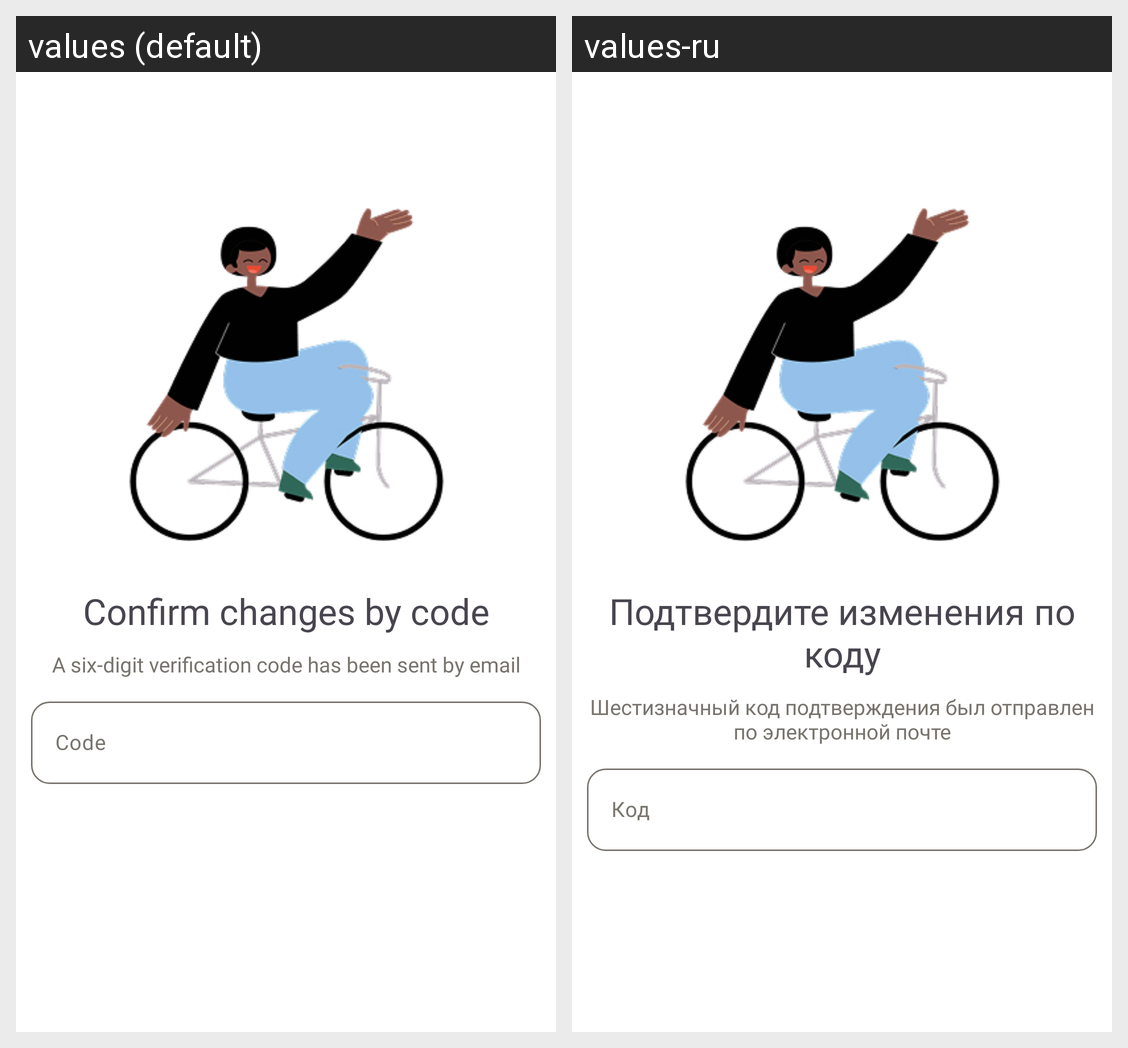

Here is an Android app screen in its default locale and in the app's own translations. Write out the translated-string differences for the strings that appear on this screen.
Android screen res/layout/activity_change_code.xml rendered under 2 locales, left to right: values (default), values-ru. Device: Nexus 5 (rendered at 1080×1920; each locale shown at half size, 540×960, under a caption strip naming it); theme Theme.Practice.
Strings drawn on this screen, with the default value and each locale's value (text and hints the layout hard-codes, and strings that could not be matched under every locale, appear in the picture but are not listed):

change_code_title
  values: Confirm changes by code
  values-ru: Подтвердите изменения по коду

code_title
  values: A six-digit verification code has been sent by email
  values-ru: Шестизначный код подтверждения был отправлен по электронной почте

code_edittext
  values: Code
  values-ru: Код
